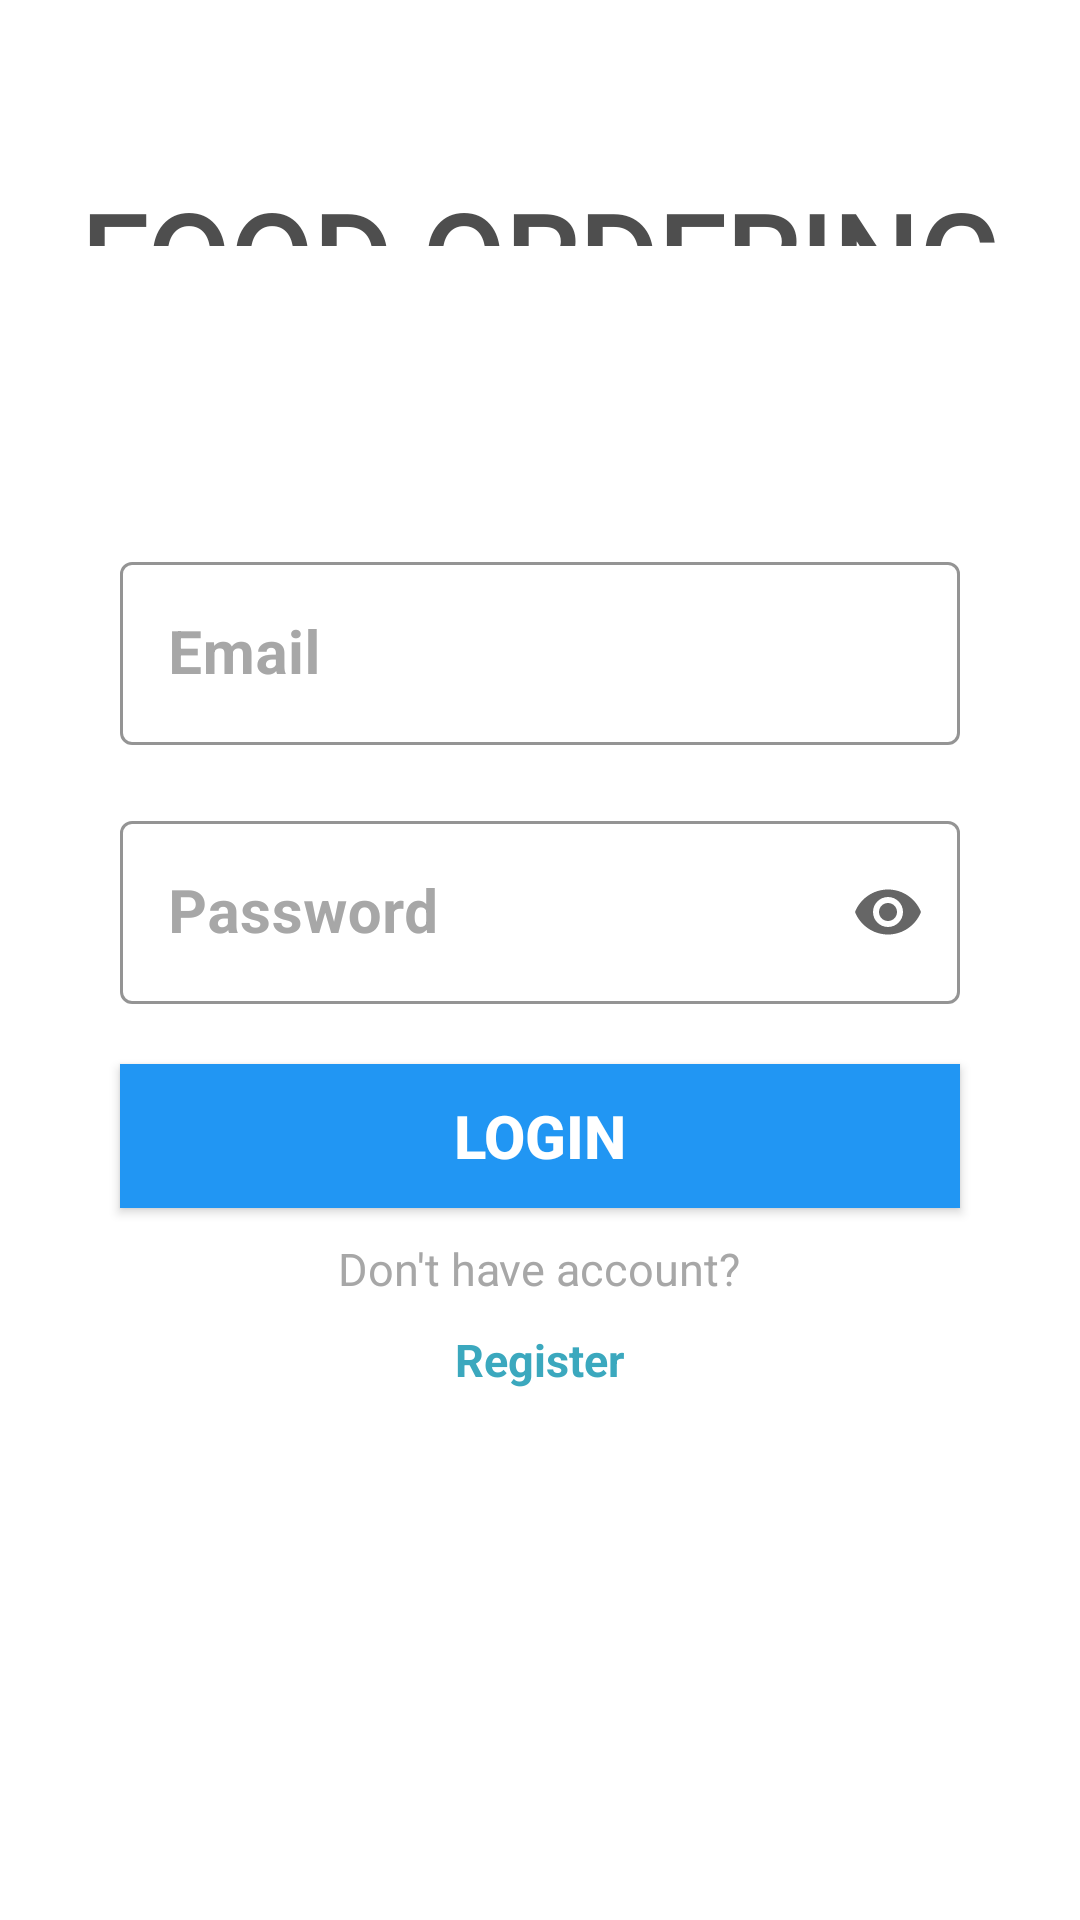

Layout XML and referenced resources for this Android screen:
<!-- AndroidManifest.xml: application theme Theme.FoodOrderingPRM392 -->
<!-- res/layout/activity_login.xml -->
<?xml version="1.0" encoding="utf-8"?>
<RelativeLayout
    xmlns:android="http://schemas.android.com/apk/res/android"
    xmlns:app="http://schemas.android.com/apk/res-auto"
    xmlns:tools="http://schemas.android.com/tools"
    android:layout_width="match_parent"
    android:layout_height="match_parent"
    tools:context=".LoginActivity"
    android:background="@drawable/background_login"
    android:gravity="center"
    android:layout_gravity="center">

    <com.google.android.material.textfield.TextInputLayout
        android:id="@+id/txtLoginEmail"
        style="@style/Widget.MaterialComponents.TextInputLayout.OutlinedBox"
        android:layout_width="match_parent"
        android:layout_height="wrap_content"
        android:hint="Email"
        android:textColorHint="#A7A7A7"
        app:boxStrokeColor="#EAEAEE"
        android:layout_centerHorizontal="true"
        android:layout_above="@+id/txtLoginPassword"
        android:layout_marginHorizontal="40dp"
        android:layout_marginTop="20dp">

        <com.google.android.material.textfield.TextInputEditText
            android:id="@+id/inputLoginEmail"
            android:layout_width="match_parent"
            android:layout_height="match_parent"
            android:inputType="text"
            android:maxLines="1"
            android:textColor="#5B5B5B"
            android:textSize="20sp"
            android:textStyle="bold"
            tools:ignore="TouchTargetSizeCheck" />
    </com.google.android.material.textfield.TextInputLayout>

    <com.google.android.material.textfield.TextInputLayout
        android:id="@+id/txtLoginPassword"
        style="@style/Widget.MaterialComponents.TextInputLayout.OutlinedBox"
        android:layout_width="match_parent"
        android:layout_height="wrap_content"
        android:hint="Password"
        android:textColorHint="#A7A7A7"
        app:endIconMode="password_toggle"
        app:endIconDrawable="@drawable/custom_password_toggle"
        app:boxStrokeColor="#EAEAEE"
        android:layout_above="@id/btnLogin"
        android:layout_marginHorizontal="40dp"
        android:layout_marginTop="20dp">

        <com.google.android.material.textfield.TextInputEditText
            android:id="@+id/inputLoginPassword"
            android:layout_width="match_parent"
            android:layout_height="wrap_content"
            android:textColor="#5B5B5B"
            android:textSize="20sp"
            android:textStyle="bold"
            tools:ignore="TouchTargetSizeCheck"
            android:maxLines="1"
            android:inputType="text"/>
    </com.google.android.material.textfield.TextInputLayout>

    <androidx.appcompat.widget.AppCompatButton
        android:id="@+id/btnLogin"
        android:layout_width="match_parent"
        android:layout_height="wrap_content"
        android:layout_centerInParent="true"
        android:layout_marginHorizontal="40dp"
        android:layout_marginTop="20dp"
        android:background="#2196F3"
        android:text="LOGIN"
        android:textAlignment="center"
        android:textColor="#FFFFFF"
        android:textSize="20sp"
        android:textStyle="bold" />

    <TextView
        android:id="@+id/lblRegister"
        android:layout_width="wrap_content"
        android:layout_height="wrap_content"
        android:layout_below="@id/btnLogin"
        android:layout_centerHorizontal="true"
        android:layout_marginStart="40dp"
        android:layout_marginTop="10dp"
        android:text="Don't have account?"
        android:textColor="#A7A7A7"
        android:textSize="15sp" />

    <TextView
        android:id="@+id/txtRegister"
        android:layout_width="wrap_content"
        android:layout_height="wrap_content"
        android:layout_below="@id/lblRegister"
        android:layout_centerHorizontal="true"
        android:layout_marginTop="10dp"
        android:layout_marginBottom="90dp"
        android:clickable="true"
        android:minHeight="48dp"
        android:text="Register"
        android:textColor="#3BA8BE"
        android:textSize="15sp"
        android:textStyle="bold" />

    <TextView
        android:id="@+id/txtAppTitle"
        android:layout_width="match_parent"
        android:layout_height="wrap_content"
        android:layout_above="@id/txtLoginEmail"
        android:layout_marginBottom="80dp"
        android:fontFamily="@font/amita_bold"
        android:text="Food Ordering"
        android:gravity="center"
        android:textAllCaps="true"
        android:layout_centerHorizontal="true"
        android:textColor="#4E4E4E"
        android:textSize="40sp"
        android:textStyle="bold" />

</RelativeLayout>
<!-- resources referenced by this layout -->
<resources>
  <!-- drawable custom_password_toggle (drawable) -->
  <?xml version="1.0" encoding="utf-8"?>
  <animated-selector xmlns:tools="http://schemas.android.com/tools"
      xmlns:android="http://schemas.android.com/apk/res/android">
      <item
          android:id="@+id/visible"
          android:drawable="@drawable/design_ic_visibility"
          android:state_checked="true"
          tools:ignore="PrivateResource" />
  
      <item
          android:id="@+id/masked"
          android:drawable="@drawable/design_ic_visibility_off"
          tools:ignore="PrivateResource" />
  
      <transition
          android:drawable="@drawable/avd_show_password"
          android:fromId="@id/masked"
          android:toId="@id/visible"
          tools:ignore="PrivateResource" />
  
      <transition
          android:drawable="@drawable/avd_hide_password"
          android:fromId="@id/visible"
          android:toId="@id/masked"
          tools:ignore="PrivateResource" />
  </animated-selector>
  <style name="Theme.FoodOrderingPRM392" parent="Theme.MaterialComponents.DayNight.DarkActionBar">
          
          <item name="colorPrimary">@color/purple_500</item>
          <item name="colorPrimaryVariant">@color/purple_700</item>
          <item name="colorOnPrimary">@color/white</item>
          
          <item name="colorSecondary">@color/teal_200</item>
          <item name="colorSecondaryVariant">@color/teal_700</item>
          <item name="colorOnSecondary">@color/black</item>
          
          <item name="android:statusBarColor" tools:targetApi="l">?attr/colorPrimaryVariant</item>
          
      </style>
  <!-- not gathered from this repository: default colours our renderer supplied (Android Studio template values) -->
  <color name="purple_500">#FF6200EE</color>
  <color name="purple_700">#FF3700B3</color>
  <color name="teal_200">#FF03DAC5</color>
  <color name="teal_700">#FF018786</color>
  <color name="black">#FF000000</color>
  <color name="white">#FFFFFFFF</color>
</resources>
